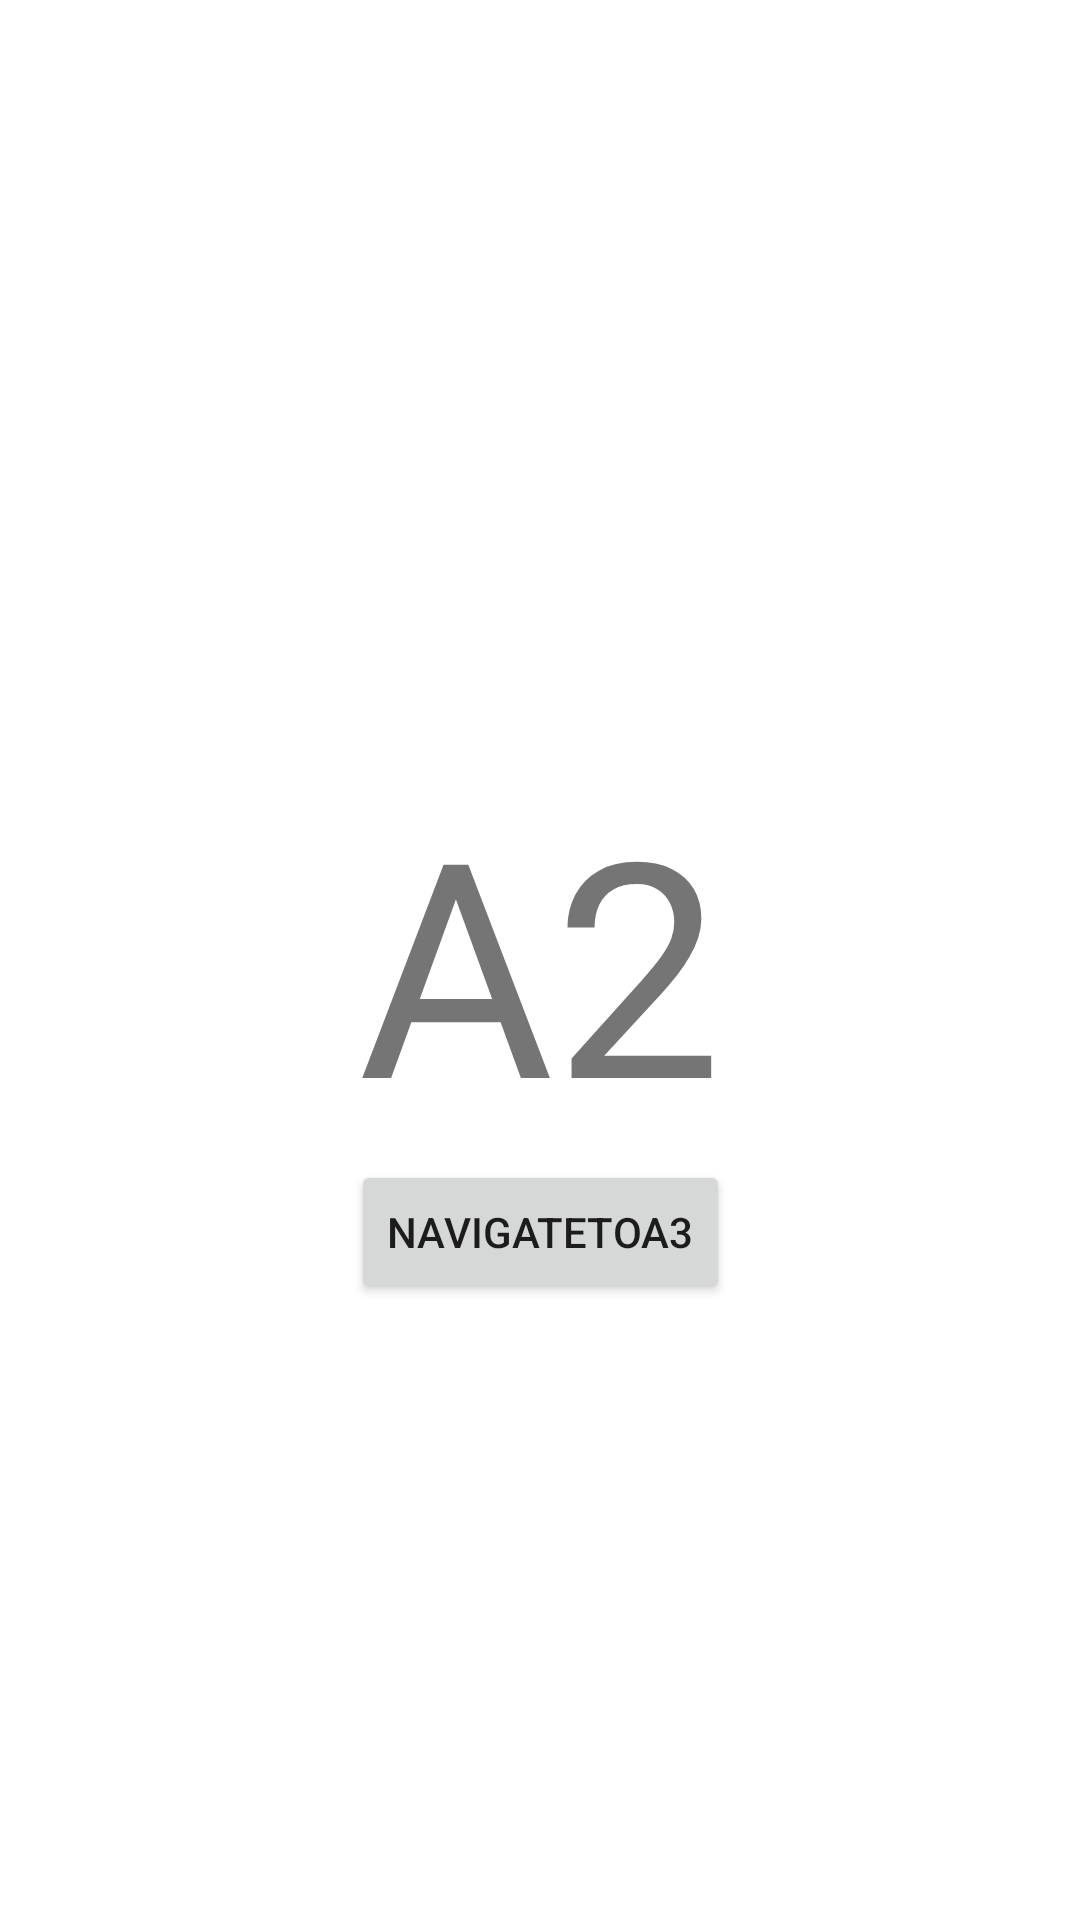

This screen was rendered from an Android layout file. Write that file and the resources it references.
<!-- AndroidManifest.xml: application theme Theme.LessonAndroid -->
<!-- res/layout/fragment_a_first.xml -->
<?xml version="1.0" encoding="utf-8"?>
<androidx.constraintlayout.widget.ConstraintLayout xmlns:android="http://schemas.android.com/apk/res/android"
    android:layout_width="match_parent"
    android:layout_height="match_parent"
    xmlns:app="http://schemas.android.com/apk/res-auto">
    <androidx.appcompat.widget.AppCompatTextView
        android:id="@+id/title_tv"
        android:layout_width="wrap_content"
        android:layout_height="wrap_content"
        android:text="A2"
        app:layout_constraintStart_toStartOf="parent"
        app:layout_constraintEnd_toEndOf="parent"
        app:layout_constraintTop_toTopOf="parent"
        app:layout_constraintBottom_toBottomOf="parent"
        android:textSize="100sp"/>
    <Button
        android:id="@+id/nav_btn"

        android:layout_width="wrap_content"
        android:layout_height="wrap_content"
        android:text="NavigateToA3"
        app:layout_constraintStart_toStartOf="parent"
        app:layout_constraintEnd_toEndOf="parent"
        app:layout_constraintTop_toBottomOf="@id/title_tv"/>

</androidx.constraintlayout.widget.ConstraintLayout>
<!-- resources referenced by this layout -->
<resources>
  <style name="Theme.LessonAndroid" parent="Theme.MaterialComponents.DayNight.DarkActionBar">
          
          <item name="colorPrimary">@color/purple_500</item>
          <item name="colorPrimaryVariant">@color/purple_700</item>
          <item name="colorOnPrimary">@color/white</item>
          
          <item name="colorSecondary">@color/teal_200</item>
          <item name="colorSecondaryVariant">@color/teal_700</item>
          <item name="colorOnSecondary">@color/black</item>
          
          <item name="android:statusBarColor" tools:targetApi="l">?attr/colorPrimaryVariant</item>
          
      </style>
  <color name="purple_500">#FF6200EE</color>
  <color name="purple_700">#FF3700B3</color>
  <color name="white">#FFFFFFFF</color>
  <color name="teal_200">#FF03DAC5</color>
  <color name="teal_700">#FF018786</color>
  <color name="black">#FF000000</color>
</resources>
